Dataset: lego_fotos (GitHub, psio3123/LegoPredict). Classes: 1x15 blue brick, 1x4 long black brick, 1x4 long red brick, 1x9 red brick, 3x5 long black brick, 3x5 long gray brick, 3x5 long green brick, 3x5 long orange brick, 3x5 long red brick, AA battery black, AA battery blue, AA Sanyo battery, gray belt, 20-tooth beige gear, 3-unit blue pin, black pin, black connector, gray junction.

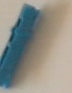
Label: 3-unit blue pin

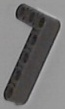
Label: 3x5 long gray brick

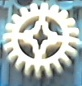
Label: 20-tooth beige gear

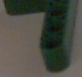
Label: 3x5 long green brick

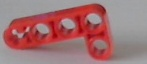
Label: 1x4 long red brick

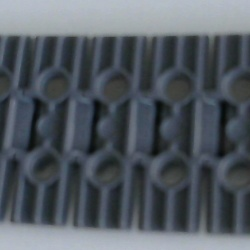
Label: gray belt
